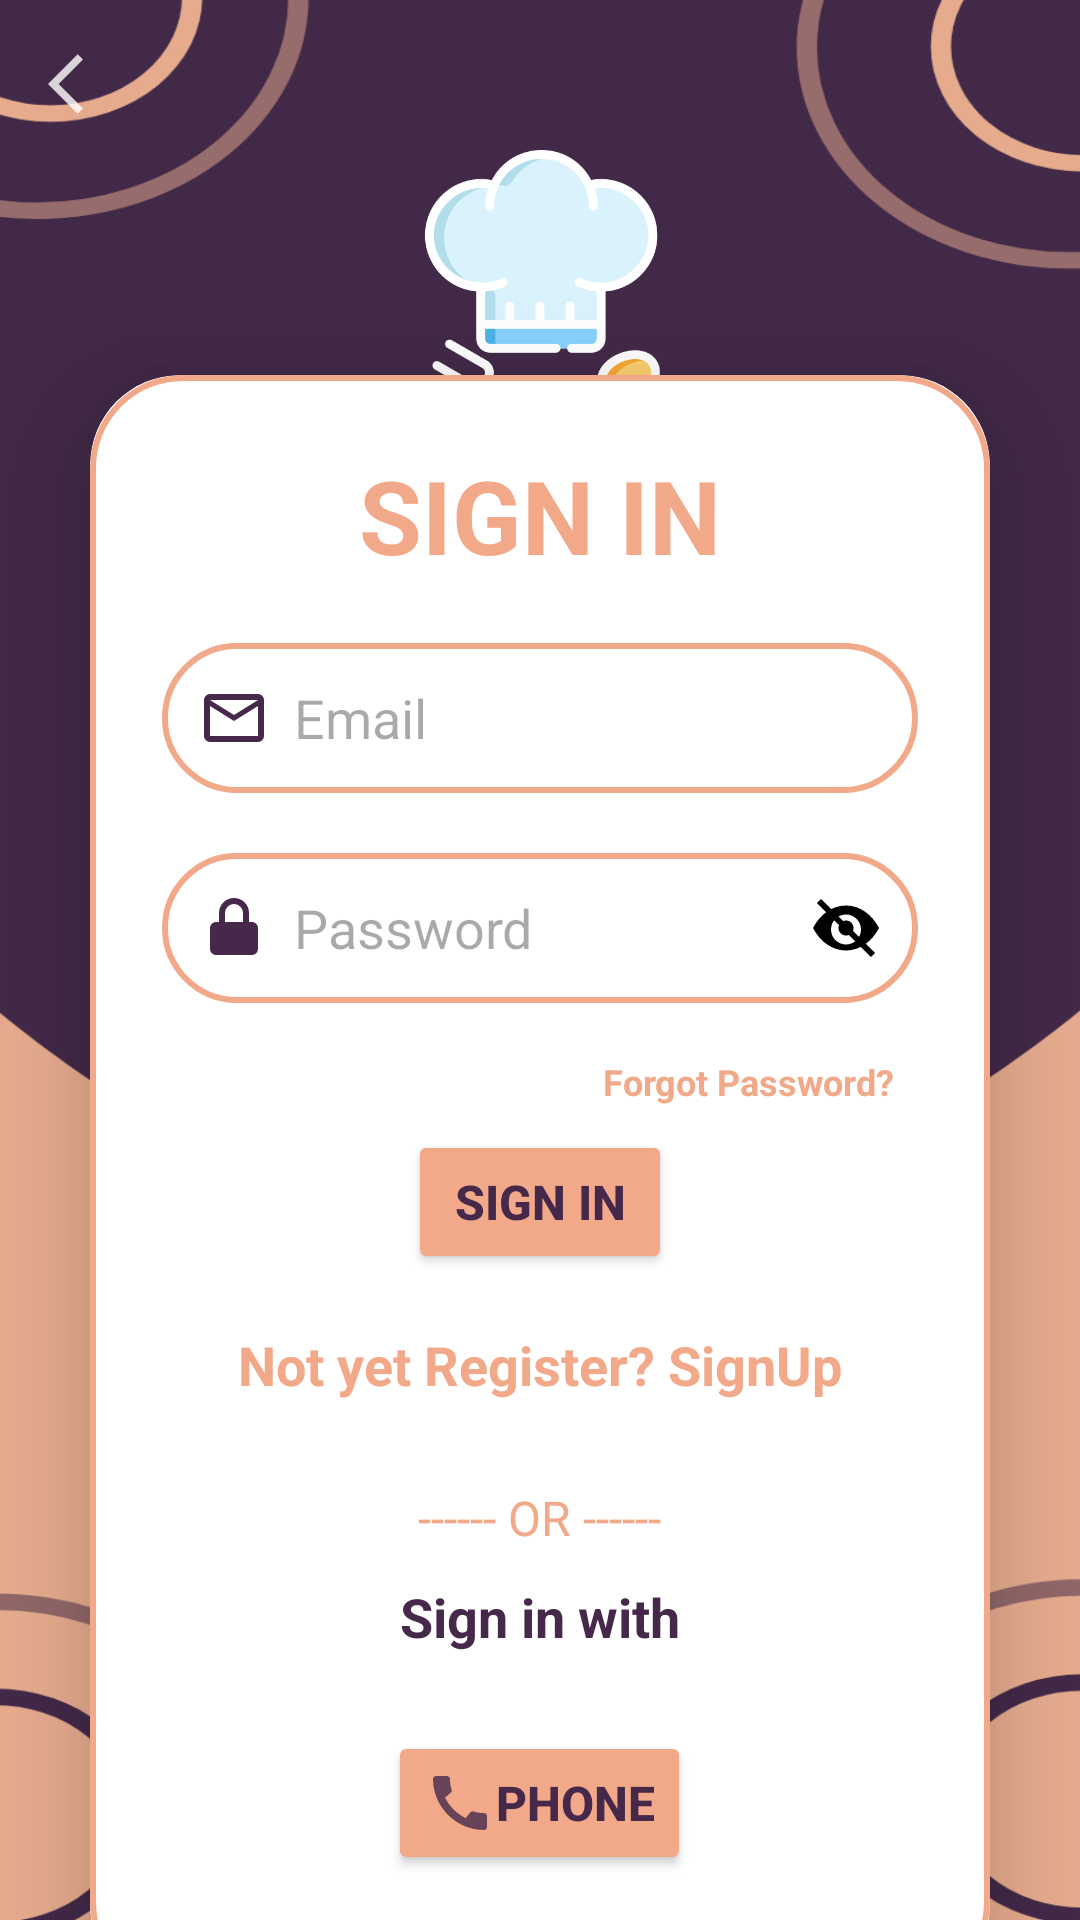

Here is an Android app screen rendered from its layout file. Give the layout XML and the strings, colors and styles it references.
<!-- AndroidManifest.xml: application theme Theme.TiffinCart -->
<!-- res/layout/activity_chef_login.xml -->
<?xml version="1.0" encoding="utf-8"?>
<androidx.constraintlayout.widget.ConstraintLayout xmlns:android="http://schemas.android.com/apk/res/android"
    xmlns:app="http://schemas.android.com/apk/res-auto"
    xmlns:tools="http://schemas.android.com/tools"
    android:id="@+id/main"
    android:layout_width="match_parent"
    android:layout_height="match_parent"
    android:background="@drawable/background"
    tools:context=".Screen.ChefRegistration">

    
    <ImageView
        android:id="@+id/chefLogo"
        android:layout_width="100dp"
        android:layout_height="100dp"
        android:layout_marginTop="50dp"
        android:layout_marginBottom="20dp"
        android:src="@drawable/chef"
        app:layout_constraintEnd_toEndOf="parent"
        app:layout_constraintStart_toStartOf="parent"
        app:layout_constraintTop_toTopOf="parent" />

    <RelativeLayout
        android:layout_width="match_parent"
        android:layout_height="wrap_content"
        tools:ignore="MissingConstraints">

    <ImageView
        android:id="@+id/backButton"
        android:layout_width="wrap_content"
        android:layout_height="wrap_content"
        android:layout_alignParentStart="true"
        android:layout_alignParentTop="true"
        android:layout_margin="16dp"
        android:clickable="true"
        android:focusable="true"
        android:src="@drawable/baseline_arrow_back_ios_24" />

    </RelativeLayout>

    
    <androidx.cardview.widget.CardView
        android:layout_width="0dp"
        android:layout_height="wrap_content"
        android:layout_margin="30dp"
        app:cardCornerRadius="30dp"
        app:cardElevation="20dp"
        app:layout_constraintTop_toBottomOf="@id/chefLogo"
        app:layout_constraintBottom_toBottomOf="parent"
        app:layout_constraintEnd_toEndOf="parent"
        app:layout_constraintStart_toStartOf="parent">

            <LinearLayout
                android:layout_width="match_parent"
                android:layout_height="wrap_content"
                android:background="@drawable/skin_border"
                android:orientation="vertical"
                android:gravity="center"
                android:padding="24dp">

                <TextView
                    android:layout_width="match_parent"
                    android:layout_height="wrap_content"
                    android:text="@string/sign_in_btn"
                    android:textAlignment="center"
                    android:textColor="@color/skin"
                    android:textSize="34sp"
                    android:textStyle="bold" />

                <EditText
                    android:id="@+id/signIn_mail"
                    android:layout_width="match_parent"
                    android:layout_height="50dp"
                    android:layout_marginTop="20dp"
                    android:background="@drawable/skin_border"
                    android:drawableStart="@drawable/ic_mail"
                    android:drawablePadding="8dp"
                    android:hint="@string/email"
                    android:padding="12dp"
                    android:textColor="@color/purple" />

                <EditText
                    android:id="@+id/signIn_password"
                    android:layout_width="match_parent"
                    android:layout_height="50dp"
                    android:layout_marginTop="20dp"
                    android:background="@drawable/skin_border"
                    android:drawableStart="@drawable/ic_lock"
                    android:drawableEnd="@drawable/ic_eye_hidden"
                    android:drawablePadding="8dp"
                    android:hint="@string/password"
                    android:inputType="textPassword"
                    android:padding="12dp"
                    android:textColor="@color/purple" />

                <TextView
                    android:id="@+id/forgotPassword"
                    android:layout_width="wrap_content"
                    android:layout_height="wrap_content"
                    android:layout_gravity="right"
                    android:layout_marginTop="10dp"
                    android:padding="8dp"
                    android:text="@string/forgot_password"
                    android:textColor="@color/skin"
                    android:textSize="12sp"
                    android:textStyle="bold"
                    tools:ignore="RtlHardcoded" />

                <Button
                    android:id="@+id/btnSignIn"
                    android:layout_width="wrap_content"
                    android:layout_height="wrap_content"
                    android:backgroundTint="@color/skin"
                    android:text="@string/sign_in_btn"
                    android:textColor="@color/purple"
                    android:textSize="16sp"
                    android:textStyle="bold" />

                <TextView
                    android:id="@+id/notRegister"
                    android:layout_width="wrap_content"
                    android:layout_height="wrap_content"
                    android:layout_gravity="center"
                    android:layout_marginTop="10dp"
                    android:padding="8dp"
                    android:text="@string/not_yet_signup_register"
                    android:textColor="@color/skin"
                    android:textSize="18sp"
                    android:textStyle="bold" />

                <TextView
                    android:layout_width="wrap_content"
                    android:layout_height="wrap_content"
                    android:layout_gravity="center"
                    android:layout_marginTop="20dp"
                    android:text="------ OR ------"
                    android:textColor="@color/skin"
                    android:textSize="16sp" />

                
                <TextView
                    android:layout_width="wrap_content"
                    android:layout_height="wrap_content"
                    android:layout_gravity="center"
                    android:layout_marginTop="10dp"
                    android:text="@string/sign_in_with"
                    android:textColor="@color/purple"
                    android:textSize="18sp"
                    android:textStyle="bold" />

                
                <LinearLayout
                    android:layout_width="match_parent"
                    android:layout_height="wrap_content"
                    android:layout_marginTop="10dp"
                    android:gravity="center"
                    android:orientation="horizontal"
                    android:padding="16dp">

                    <Button
                        android:id="@+id/btnPhone"
                        android:layout_width="wrap_content"
                        android:layout_height="wrap_content"
                        android:backgroundTint="@color/skin"
                        android:text="@string/phone"
                        android:textColor="@color/purple"
                        android:drawableLeft="@drawable/baseline_call_24"
                        android:textSize="16sp"
                        android:textStyle="bold" />

                </LinearLayout>

            </LinearLayout>

    </androidx.cardview.widget.CardView>

</androidx.constraintlayout.widget.ConstraintLayout>
<!-- resources referenced by this layout -->
<resources>
  <color name="purple">#46284A</color>
  <color name="skin">#F2A989</color>
  <!-- drawable baseline_arrow_back_ios_24 (drawable) -->
  <vector xmlns:android="http://schemas.android.com/apk/res/android" android:alpha="0.8" android:autoMirrored="true" android:height="24dp" android:tint="#FFFFFF" android:viewportHeight="24" android:viewportWidth="24" android:width="24dp">
        
      <path android:fillColor="@android:color/white" android:pathData="M11.67,3.87L9.9,2.1 0,12l9.9,9.9 1.77,-1.77L3.54,12z"/>
      
  </vector>
  <!-- drawable baseline_call_24 (drawable) -->
  <vector xmlns:android="http://schemas.android.com/apk/res/android" android:alpha="0.8" android:height="24dp" android:tint="#452849" android:viewportHeight="24" android:viewportWidth="24" android:width="24dp">
        
      <path android:fillColor="@android:color/white" android:pathData="M20.01,15.38c-1.23,0 -2.42,-0.2 -3.53,-0.56 -0.35,-0.12 -0.74,-0.03 -1.01,0.24l-1.57,1.97c-2.83,-1.35 -5.48,-3.9 -6.89,-6.83l1.95,-1.66c0.27,-0.28 0.35,-0.67 0.24,-1.02 -0.37,-1.11 -0.56,-2.3 -0.56,-3.53 0,-0.54 -0.45,-0.99 -0.99,-0.99H4.19C3.65,3 3,3.24 3,3.99 3,13.28 10.73,21 20.01,21c0.71,0 0.99,-0.63 0.99,-1.18v-3.45c0,-0.54 -0.45,-0.99 -0.99,-0.99z"/>
      
  </vector>
  <!-- drawable chef: png bitmap (drawable, 29630 bytes) -->
  <!-- drawable ic_eye_hidden (drawable) -->
  <vector xmlns:android="http://schemas.android.com/apk/res/android"
      android:width="24dp"
      android:height="24dp"
      android:viewportWidth="24"
      android:viewportHeight="24"
      android:tint="#000000">
  
      
      <path
          android:fillColor="@android:color/white"
          android:pathData="M12,4.5C7.25,4.5 3.27,7.61 1,12c2.27,4.39 6.25,7.5 11,7.5s8.73,-3.11 11,-7.5c-2.27,-4.39 -6.25,-7.5 -11,-7.5zM12,17.5c-2.76,0 -5,-2.24 -5,-5s2.24,-5 5,-5 5,2.24 5,5 -2.24,5 -5,5z" />
  
      
      <path
          android:fillColor="@android:color/black"
          android:pathData="M12,9.5c-1.38,0 -2.5,1.12 -2.5,2.5s1.12,2.5 2.5,2.5 2.5,-1.12 2.5,-2.5 -1.12,-2.5 -2.5,-2.5z" />
  
      
      <path
          android:fillColor="@android:color/white"
          android:strokeColor="@android:color/black"
          android:strokeWidth="2"
          android:pathData="M3,3L21,21" />
  </vector>
  <!-- drawable ic_lock (drawable) -->
  <?xml version="1.0" encoding="utf-8"?>
  <vector xmlns:android="http://schemas.android.com/apk/res/android"
      android:width="24dp"
      android:height="24dp"
      android:viewportWidth="24"
      android:viewportHeight="24">
  
      <path
          android:fillColor="#46284A"
          android:pathData="M12,2A5,5 0,0 1,17 7V10H18A2,2 0,0 1,20 12V19A2,2 0,0 1,18 21H6A2,2 0,0 1,4 19V12A2,2 0,0 1,6 10H7V7A5,5 0,0 1,12 2M9,10H15V7A3,3 0,0 0,9 7V10Z"/>
  </vector>
  <!-- drawable ic_mail (drawable) -->
  <vector xmlns:android="http://schemas.android.com/apk/res/android"
      android:width="24dp"
      android:height="24dp"
      android:viewportWidth="24"
      android:viewportHeight="24">
  
      <path
          android:fillColor="#46284A"
          android:pathData="M20,4H4A2,2 0,0 0,2 6V18A2,2 0,0 0,4 20H20A2,2 0,0 0,22 18V6A2,2 0,0 0,20 4M20,6V6.01L12,11L4,6.01V6H20M4,18V8L12,13L20,8V18H4Z"/>
  </vector>
  <!-- drawable skin_border (drawable) -->
  <?xml version="1.0" encoding="utf-8"?>
  <shape xmlns:android="http://schemas.android.com/apk/res/android">
  
      <stroke android:width="2dp"
          android:color="@color/skin"
          />
  
      <corners android:radius="30dp"/>
  </shape>
  <string name="email">Email</string>
  <string name="forgot_password">Forgot Password?</string>
  <string name="not_yet_signup_register">Not yet Register? SignUp</string>
  <string name="password">Password</string>
  <string name="phone">Phone</string>
  <string name="sign_in_btn">SIGN IN</string>
  <string name="sign_in_with">Sign in with</string>
  <style name="Theme.TiffinCart" parent="Base.Theme.TiffinCart" />
  <style name="Base.Theme.TiffinCart" parent="Theme.Material3.DayNight.NoActionBar">
          
          
      </style>
</resources>
